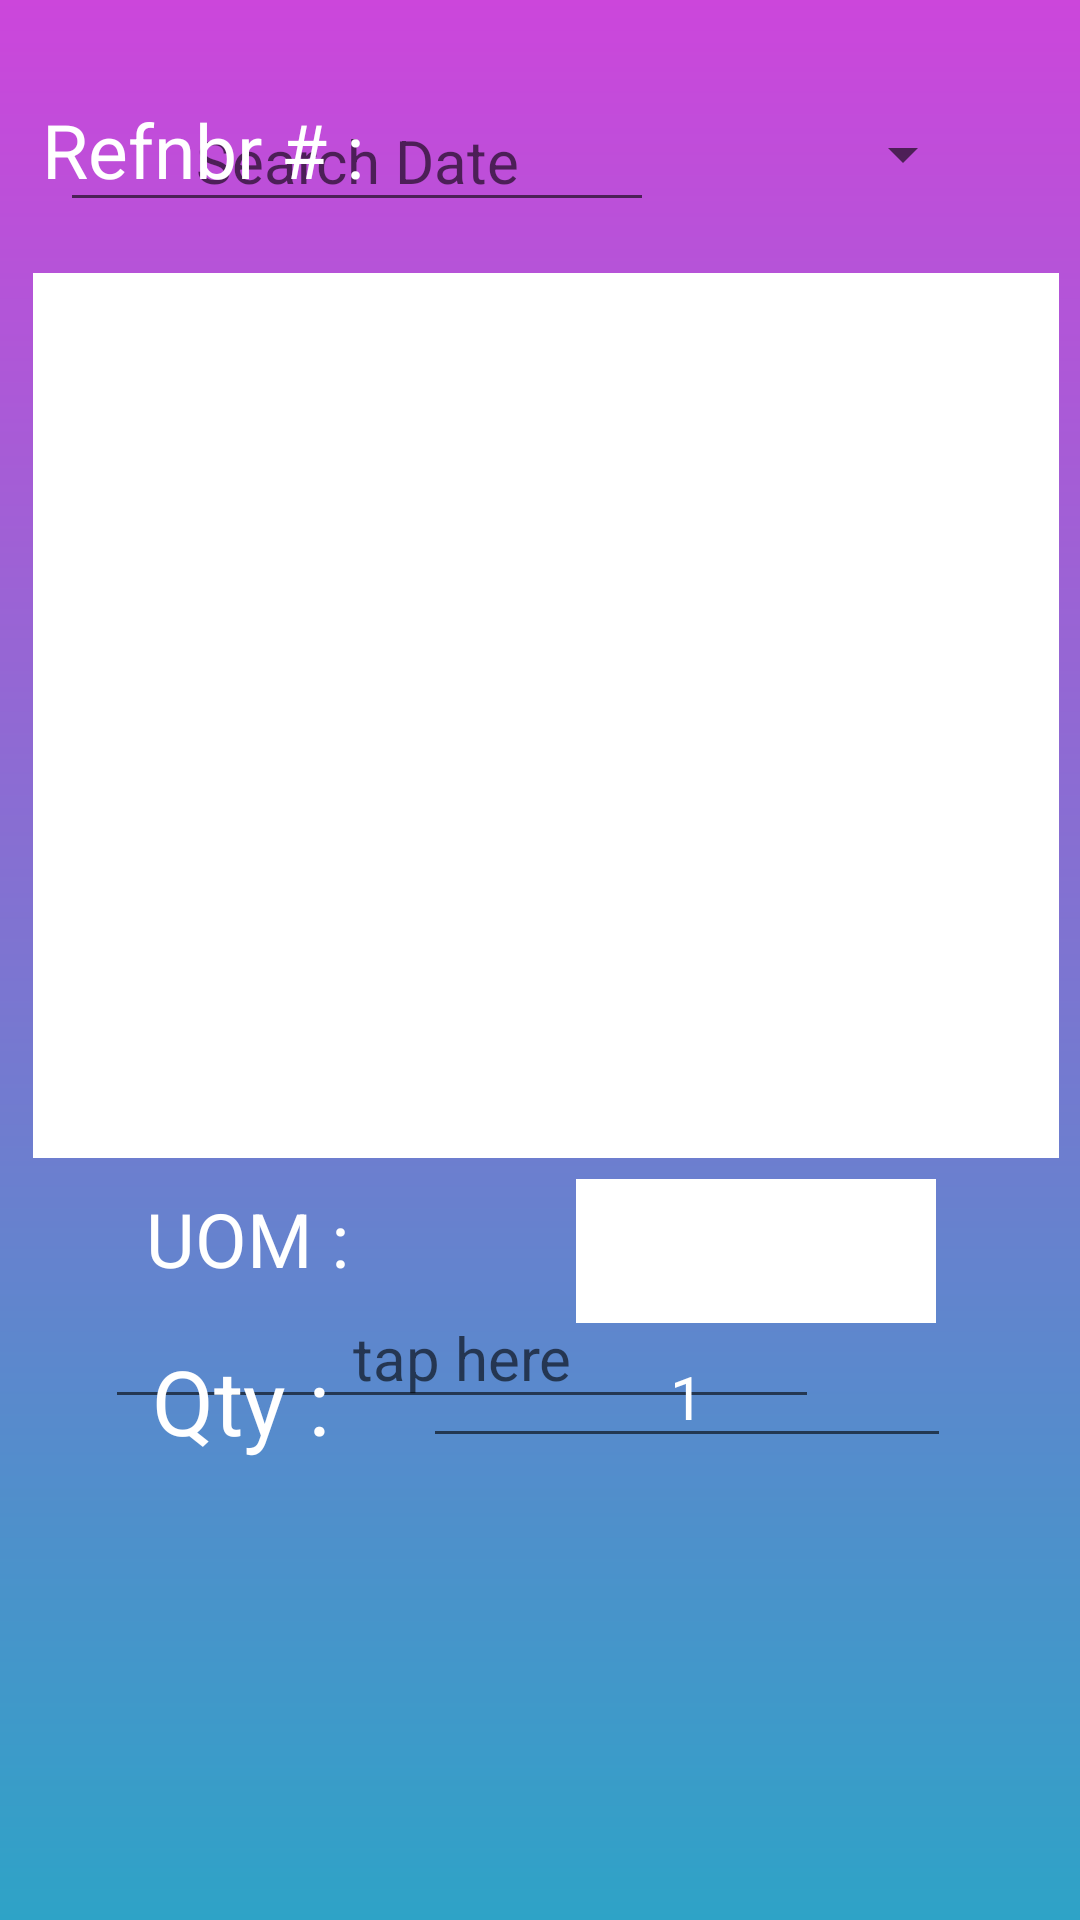

This screen was rendered from an Android layout file. Write that file and the resources it references.
<!-- AndroidManifest.xml: application theme Theme.BarcodeInOutv2 -->
<!-- res/layout/fragment_van.xml -->
<?xml version="1.0" encoding="utf-8"?>
<RelativeLayout xmlns:android="http://schemas.android.com/apk/res/android"
    xmlns:tools="http://schemas.android.com/tools"
    android:layout_width="match_parent"
    android:layout_height="match_parent"
    tools:context=".DTOut.DtOutFragment"
    android:background="@drawable/gradient_color">

    <EditText
        android:id="@+id/etSearchVanDate"
        android:layout_width="198dp"
        android:layout_height="wrap_content"
        android:layout_alignParentStart="true"
        android:layout_alignParentTop="true"
        android:layout_marginStart="20dp"
        android:layout_marginTop="30dp"
        android:hint="Search Date"
        android:inputType="date"
        android:maxLines="1"
        android:singleLine="true"
        android:textAlignment="center"
        android:textColor="#fff"
        android:textSize="20dp" />

    <TextView
        android:layout_width="87dp"
        android:layout_height="wrap_content"
        android:layout_alignParentStart="true"
        android:layout_alignParentTop="true"
        android:layout_alignParentEnd="true"
        android:layout_marginStart="277dp"
        android:layout_marginTop="-1dp"
        android:layout_marginEnd="236dp"
        android:text="-VAN-"
        android:textAlignment="center"
        android:textColor="#FFFFFF"
        android:textSize="25sp" />

    <TextView
        android:layout_width="125dp"
        android:layout_height="47dp"
        android:layout_alignParentTop="true"
        android:layout_alignParentEnd="true"
        android:layout_marginTop="33dp"
        android:layout_marginEnd="221dp"
        android:text="Refnbr # :"
        android:textColor="#FFFFFF"
        android:textSize="25sp" />

    <Spinner
        android:id="@+id/spinRefNbr"
        android:layout_width="189dp"
        android:layout_height="49dp"
        android:layout_alignParentTop="true"
        android:layout_alignParentEnd="true"
        android:layout_marginTop="27dp"
        android:layout_marginEnd="35dp" />

    <ListView
        android:id="@+id/lvVanOut"
        android:layout_width="wrap_content"
        android:layout_height="615dp"
        android:layout_alignParentStart="true"
        android:layout_alignParentTop="true"
        android:layout_alignParentEnd="true"
        android:layout_alignParentBottom="true"
        android:layout_marginStart="11dp"
        android:layout_marginTop="91dp"
        android:layout_marginEnd="7dp"
        android:layout_marginBottom="254dp"
        android:background="#fff"
        android:outlineAmbientShadowColor="@color/black" />

    <TextView
        android:id="@+id/textView3"
        android:layout_width="73dp"
        android:layout_height="46dp"
        android:layout_alignParentEnd="true"
        android:layout_alignParentBottom="true"
        android:layout_marginEnd="241dp"
        android:layout_marginBottom="198dp"
        android:text="UOM :"
        android:textAlignment="center"
        android:textColor="#fff"
        android:textSize="25dp" />

    <Spinner
        android:id="@+id/spInvtUom"
        android:layout_width="181dp"
        android:layout_height="48dp"
        android:layout_alignParentEnd="true"
        android:layout_alignParentBottom="true"
        android:layout_marginStart="192dp"
        android:layout_marginEnd="48dp"
        android:layout_marginBottom="199dp"
        android:background="#fff"
        android:entries="@array/spUomItems" />

    <EditText
        android:id="@+id/etVanOutBarcode"
        android:layout_width="238dp"
        android:layout_height="wrap_content"
        android:layout_alignParentStart="true"
        android:layout_alignParentBottom="true"
        android:layout_marginStart="35dp"
        android:layout_marginBottom="167dp"
        android:hint="tap here"
        android:inputType="text"
        android:textAlignment="center"
        android:textColor="#fff"
        android:textSize="20dp" />

    <TextView
        android:layout_width="83dp"
        android:layout_height="wrap_content"
        android:layout_alignParentEnd="true"
        android:layout_alignParentBottom="true"
        android:layout_marginEnd="238dp"
        android:layout_marginBottom="153dp"
        android:text="Qty :"
        android:textAlignment="center"
        android:textColor="#fff"
        android:textSize="30sp" />

    <EditText
        android:id="@+id/etVanOutQty"
        android:layout_width="176dp"
        android:layout_height="wrap_content"
        android:layout_alignParentEnd="true"
        android:layout_alignParentBottom="true"
        android:layout_marginEnd="43dp"
        android:layout_marginBottom="154dp"
        android:inputType="number"
        android:text="1"
        android:textAlignment="center"
        android:textColor="#fff"
        android:textSize="20dp" />

    <TextView
        android:layout_width="179dp"
        android:layout_height="wrap_content"
        android:layout_alignParentStart="true"
        android:layout_alignParentEnd="true"
        android:layout_alignParentBottom="true"
        android:layout_marginStart="25dp"
        android:layout_marginEnd="396dp"
        android:layout_marginBottom="92dp"
        android:text="TOTAL CS :"
        android:textAlignment="center"
        android:textColor="#fff"
        android:textSize="30sp" />

    <TextView
        android:id="@+id/tvTotCase"
        android:layout_width="123dp"
        android:layout_height="wrap_content"
        android:layout_alignParentStart="true"
        android:layout_alignParentEnd="true"
        android:layout_alignParentBottom="true"
        android:layout_marginStart="172dp"
        android:layout_marginEnd="305dp"
        android:layout_marginBottom="91dp"
        android:hint="0"
        android:inputType="number"
        android:textAlignment="center"
        android:textColor="#00FF22"
        android:textSize="30sp" />

    <TextView
        android:layout_width="196dp"
        android:layout_height="wrap_content"
        android:layout_alignParentStart="true"
        android:layout_alignParentEnd="true"
        android:layout_alignParentBottom="true"
        android:layout_marginStart="310dp"
        android:layout_marginEnd="94dp"
        android:layout_marginBottom="85dp"
        android:text="CS COUNT:"
        android:textAlignment="center"
        android:textColor="#fff"
        android:textSize="30sp" />

    <TextView
        android:id="@+id/tvTotCaseShot"
        android:layout_width="92dp"
        android:layout_height="wrap_content"
        android:layout_alignParentStart="true"
        android:layout_alignParentEnd="true"
        android:layout_alignParentBottom="true"
        android:layout_marginStart="488dp"
        android:layout_marginEnd="20dp"
        android:layout_marginBottom="87dp"
        android:hint="0"
        android:textAlignment="center"
        android:textColor="#FF0000"
        android:textSize="30sp" />

    <TextView
        android:layout_width="179dp"
        android:layout_height="wrap_content"
        android:layout_alignParentStart="true"
        android:layout_alignParentEnd="true"
        android:layout_alignParentBottom="true"
        android:layout_marginStart="19dp"
        android:layout_marginEnd="402dp"
        android:layout_marginBottom="29dp"
        android:text="TOTAL PCS :"
        android:textAlignment="center"
        android:textColor="#fff"
        android:textSize="30sp" />

    <TextView
        android:id="@+id/tvTotPcs"
        android:layout_width="123dp"
        android:layout_height="wrap_content"
        android:layout_alignParentStart="true"
        android:layout_alignParentEnd="true"
        android:layout_alignParentBottom="true"
        android:layout_marginStart="174dp"
        android:layout_marginEnd="303dp"
        android:layout_marginBottom="31dp"
        android:hint="0"
        android:inputType="number"
        android:textAlignment="center"
        android:textColor="#00FF22"
        android:textSize="30sp" />

    <TextView
        android:layout_width="196dp"
        android:layout_height="wrap_content"
        android:layout_alignParentStart="true"
        android:layout_alignParentEnd="true"
        android:layout_alignParentBottom="true"
        android:layout_marginStart="298dp"
        android:layout_marginEnd="106dp"
        android:layout_marginBottom="28dp"
        android:text="PCS COUNT:"
        android:textAlignment="center"
        android:textColor="#fff"
        android:textSize="30sp" />

    <TextView
        android:id="@+id/tvTotPcsShot"
        android:layout_width="92dp"
        android:layout_height="wrap_content"
        android:layout_alignParentStart="true"
        android:layout_alignParentEnd="true"
        android:layout_alignParentBottom="true"
        android:layout_marginStart="488dp"
        android:layout_marginEnd="20dp"
        android:layout_marginBottom="25dp"
        android:hint="0"
        android:textAlignment="center"
        android:textColor="#FF0000"
        android:textSize="30sp" />
</RelativeLayout>
<!-- resources referenced by this layout -->
<resources>
  <string-array name="spUomItems">
          <item />
          <item>CS</item>
          <item>PCS</item>
          <item>SW</item>
          <item>SET</item>
          <item>PCK</item>
          <item>ZIN</item>
      </string-array>
  <!-- drawable gradient_color (drawable) -->
  <?xml version="1.0" encoding="utf-8"?>
  <shape xmlns:android="http://schemas.android.com/apk/res/android">
      <gradient
          android:angle="90"
          android:startColor="#2ea3c7"
          android:endColor="#cc46db"
          android:type="linear" />
  </shape>
  <style name="Theme.BarcodeInOutv2" parent="Theme.MaterialComponents.DayNight.DarkActionBar">
          
          <item name="colorPrimary">@color/purple_500</item>
          <item name="colorPrimaryVariant">@color/purple_700</item>
          <item name="colorOnPrimary">@color/white</item>
          
          <item name="colorSecondary">@color/teal_200</item>
          <item name="colorSecondaryVariant">@color/teal_700</item>
          <item name="colorOnSecondary">@color/black</item>
          
          <item name="android:statusBarColor" tools:targetApi="l">?attr/colorPrimaryVariant</item>
          
      </style>
  <!-- not gathered from this repository: default colours our renderer supplied (Android Studio template values) -->
  <color name="purple_500">#FF6200EE</color>
  <color name="purple_700">#FF3700B3</color>
  <color name="teal_200">#FF03DAC5</color>
  <color name="teal_700">#FF018786</color>
  <color name="black">#FF000000</color>
  <color name="white">#FFFFFFFF</color>
</resources>
